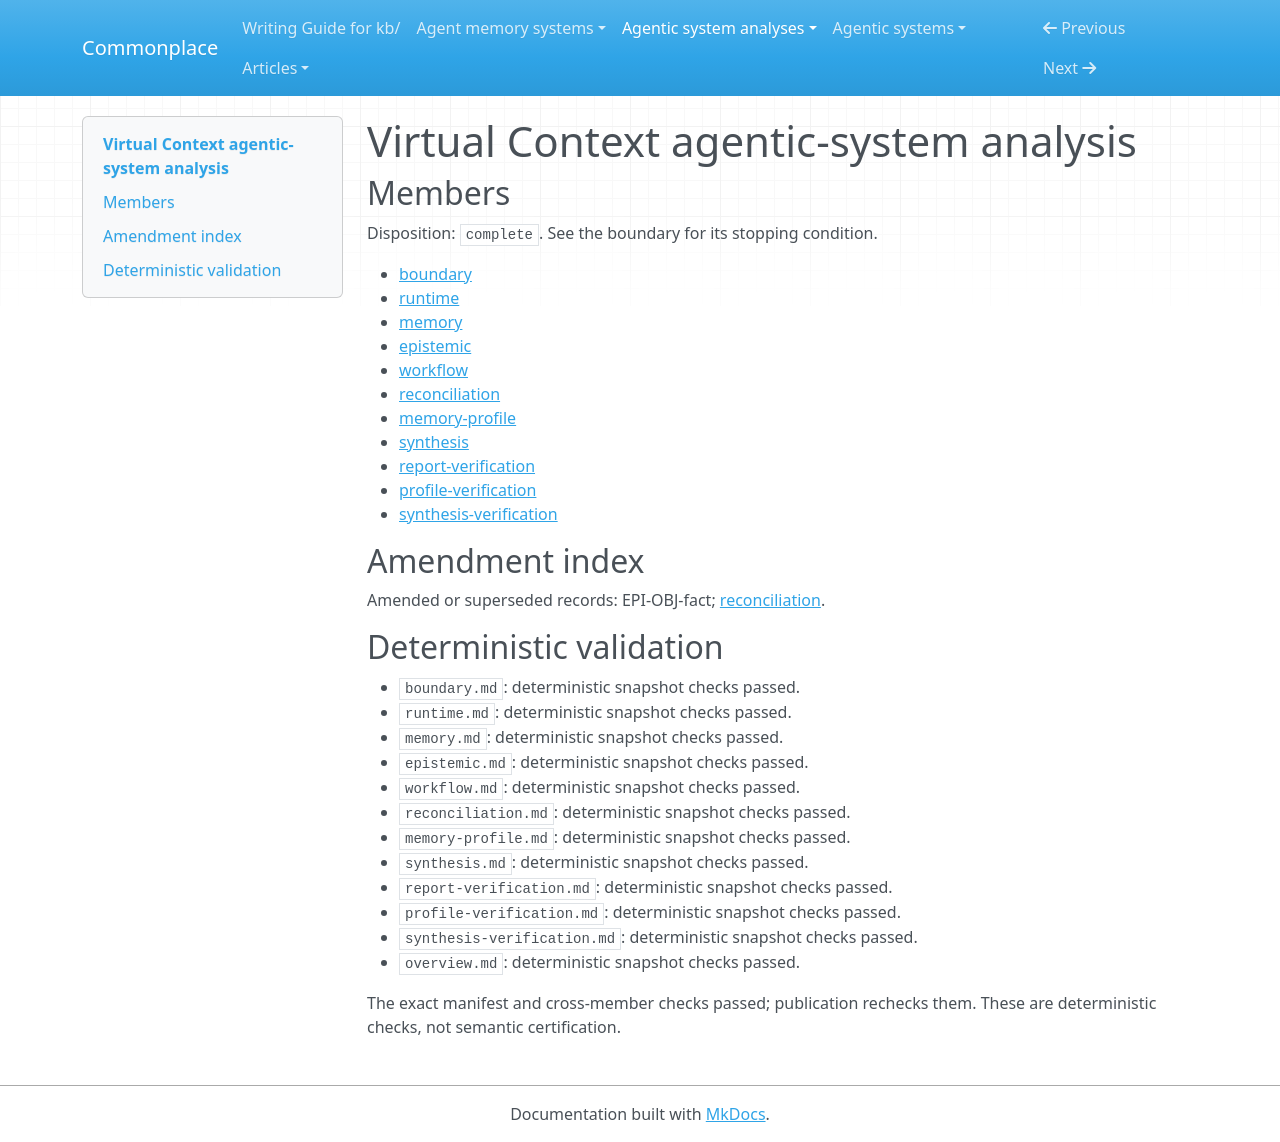

repository: zby/commonplace · page: agentic-system-analyses/retained/virtual-context--virtual-context/overview/index.html · generator: mkdocs

---
type: agentic-system-analyses/types/agentic-system-analysis-overview.md
description: Virtual Context retains conversation-derived memory for bounded context
  assembly and on-demand reload, with operative correction gates but no demonstrated
  answer benefit or universal fidelity guarantee.
run-id: AAS-2026-10-14-virtual-context-bbd06cc3ac95-01
result-disposition: complete
target-class: memory/knowledge/context-engineering system
boundary-kind: whole-system
reviewed-boundary: 74ccc570c40bb551820fcd330c42e0dfc0588f05
analysis-cutoff: '2026-10-14'
evidence-tier: code-grounded
system: Virtual Context
run-date: '2026-10-14'
inputs-commit: a568c6dc489ad546374536b642c3889ce23149a8
---

# Virtual Context agentic-system analysis

## Members

Disposition: `complete`. See the boundary for its stopping condition.

- [boundary](./boundary.md)
- [runtime](./runtime.md)
- [memory](./memory.md)
- [epistemic](./epistemic.md)
- [workflow](./workflow.md)
- [reconciliation](./reconciliation.md)
- [memory-profile](./memory-profile.md)
- [synthesis](./synthesis.md)
- [report-verification](./report-verification.md)
- [profile-verification](./profile-verification.md)
- [synthesis-verification](./synthesis-verification.md)

## Amendment index

Amended or superseded records: EPI-OBJ-fact; [reconciliation](reconciliation.md).

## Deterministic validation

- `boundary.md`: deterministic snapshot checks passed.
- `runtime.md`: deterministic snapshot checks passed.
- `memory.md`: deterministic snapshot checks passed.
- `epistemic.md`: deterministic snapshot checks passed.
- `workflow.md`: deterministic snapshot checks passed.
- `reconciliation.md`: deterministic snapshot checks passed.
- `memory-profile.md`: deterministic snapshot checks passed.
- `synthesis.md`: deterministic snapshot checks passed.
- `report-verification.md`: deterministic snapshot checks passed.
- `profile-verification.md`: deterministic snapshot checks passed.
- `synthesis-verification.md`: deterministic snapshot checks passed.
- `overview.md`: deterministic snapshot checks passed.

The exact manifest and cross-member checks passed; publication rechecks them. These are deterministic checks, not semantic certification.
